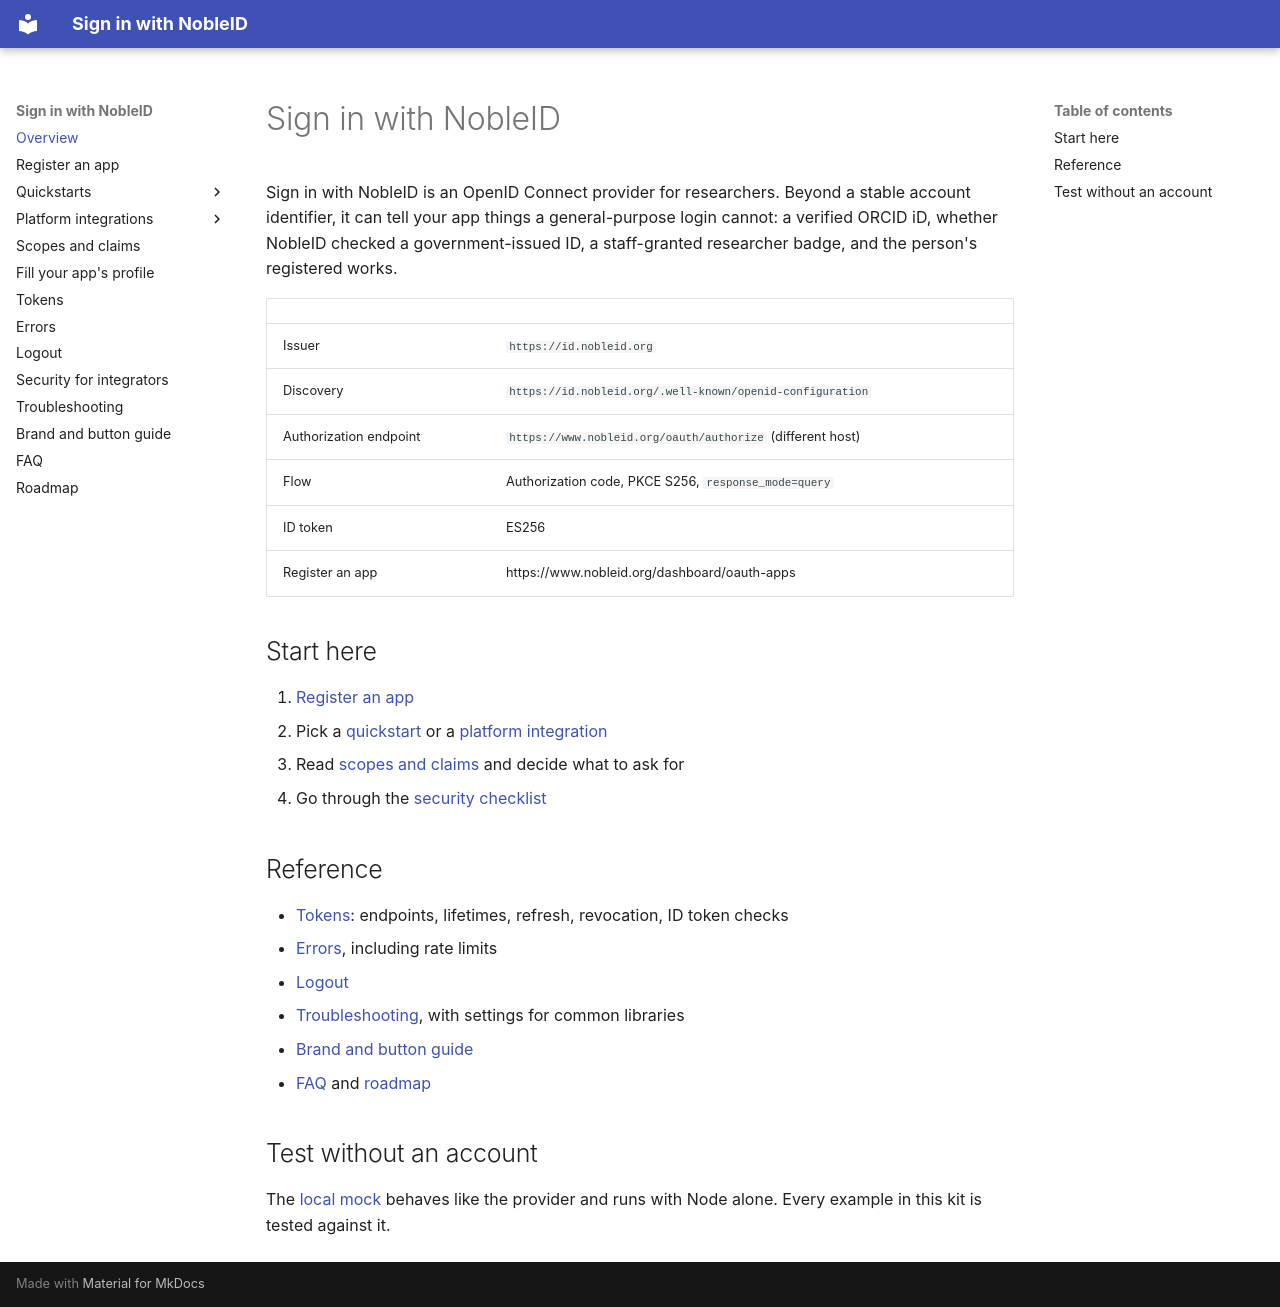

repository: signinwithnobleid/sign-in-with-nobleid · page: index.html · generator: mkdocs

# Sign in with NobleID

Sign in with NobleID is an OpenID Connect provider for researchers. Beyond a
stable account identifier, it can tell your app things a general-purpose
login cannot: a verified ORCID iD, whether NobleID checked a government-issued
ID, a staff-granted researcher badge, and the person's registered works.

| | |
|---|---|
| Issuer | `https://id.nobleid.org` |
| Discovery | `https://id.nobleid.org/.well-known/openid-configuration` |
| Authorization endpoint | `https://www.nobleid.org/oauth/authorize` (different host) |
| Flow | Authorization code, PKCE S256, `response_mode=query` |
| ID token | ES256 |
| Register an app | https://www.nobleid.org/dashboard/oauth-apps |

## Start here

1. [Register an app](register.md)
2. Pick a [quickstart](quickstart/index.md) or a [platform integration](integrations/README.md)
3. Read [scopes and claims](scopes-and-claims.md) and decide what to ask for
4. Go through the [security checklist](security.md#checklist)

## Reference

- [Tokens](tokens.md): endpoints, lifetimes, refresh, revocation, ID token checks
- [Errors](errors.md), including rate limits
- [Logout](logout.md)
- [Troubleshooting](troubleshooting.md), with settings for common libraries
- [Brand and button guide](brand.md)
- [FAQ](faq.md) and [roadmap](roadmap.md)

## Test without an account

The [local mock](../mock-oidc/README.md) behaves like the provider and runs
with Node alone. Every example in this kit is tested against it.
